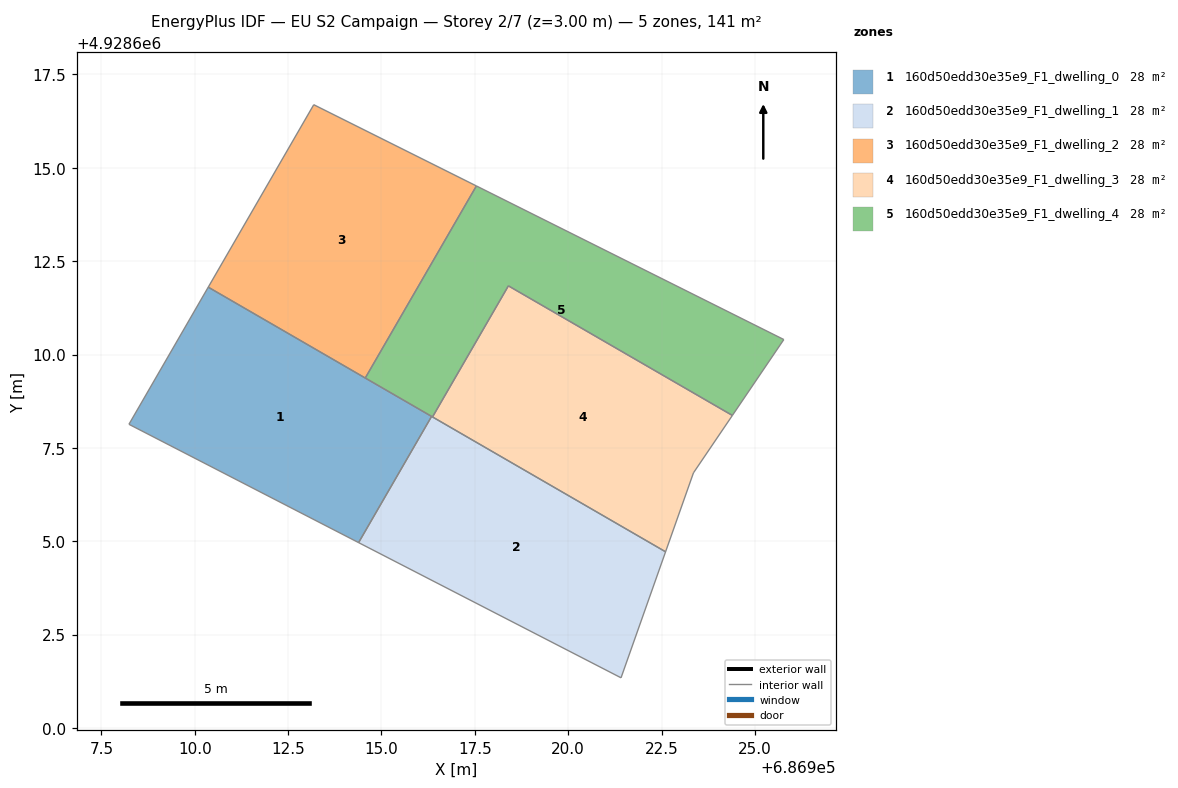
=== STOREY PLAN SPEC (per zone: floor XY polygon, exterior-wall plan segments, windows/doors) ===
zone 1: 160d50edd30e35e9_F1_dwelling_0  (28.2 m²)
  floor: (686914.39, 4928604.96) (686916.34, 4928608.34) (686910.36, 4928611.80) (686908.24, 4928608.13)
  interior walls: 4
zone 2: 160d50edd30e35e9_F1_dwelling_1  (28.2 m²)
  floor: (686921.42, 4928601.34) (686922.61, 4928604.72) (686916.34, 4928608.34) (686914.39, 4928604.96)
  interior walls: 4
zone 3: 160d50edd30e35e9_F1_dwelling_2  (28.2 m²)
  floor: (686914.56, 4928609.37) (686917.54, 4928614.51) (686913.19, 4928616.69) (686910.36, 4928611.80)
  interior walls: 4
zone 4: 160d50edd30e35e9_F1_dwelling_3  (28.2 m²)
  floor: (686922.61, 4928604.72) (686923.36, 4928606.83) (686924.40, 4928608.37) (686918.40, 4928611.84) (686916.37, 4928608.33)
  interior walls: 5
zone 5: 160d50edd30e35e9_F1_dwelling_4  (28.2 m²)
  floor: (686924.40, 4928608.37) (686925.78, 4928610.40) (686917.54, 4928614.51) (686914.56, 4928609.37) (686916.37, 4928608.33) (686918.40, 4928611.84)
  interior walls: 6

=== DERIVED (storey summary) ===
Building: EU S2 Campaign
Storey: 2 of 7  (floor level z = 3.00 m)
Storey gross floor area: 140.8 m²
Zones on this storey: 5
  - 160d50edd30e35e9_F1_dwelling_0: floor 28.2 m²
  - 160d50edd30e35e9_F1_dwelling_1: floor 28.2 m²
  - 160d50edd30e35e9_F1_dwelling_2: floor 28.2 m²
  - 160d50edd30e35e9_F1_dwelling_3: floor 28.2 m²
  - 160d50edd30e35e9_F1_dwelling_4: floor 28.2 m²
Zone adjacency (shared interzone walls):
  - 160d50edd30e35e9_F1_dwelling_0 ↔ 160d50edd30e35e9_F1_dwelling_1
  - 160d50edd30e35e9_F1_dwelling_2 ↔ 160d50edd30e35e9_F1_dwelling_4
  - 160d50edd30e35e9_F1_dwelling_3 ↔ 160d50edd30e35e9_F1_dwelling_4